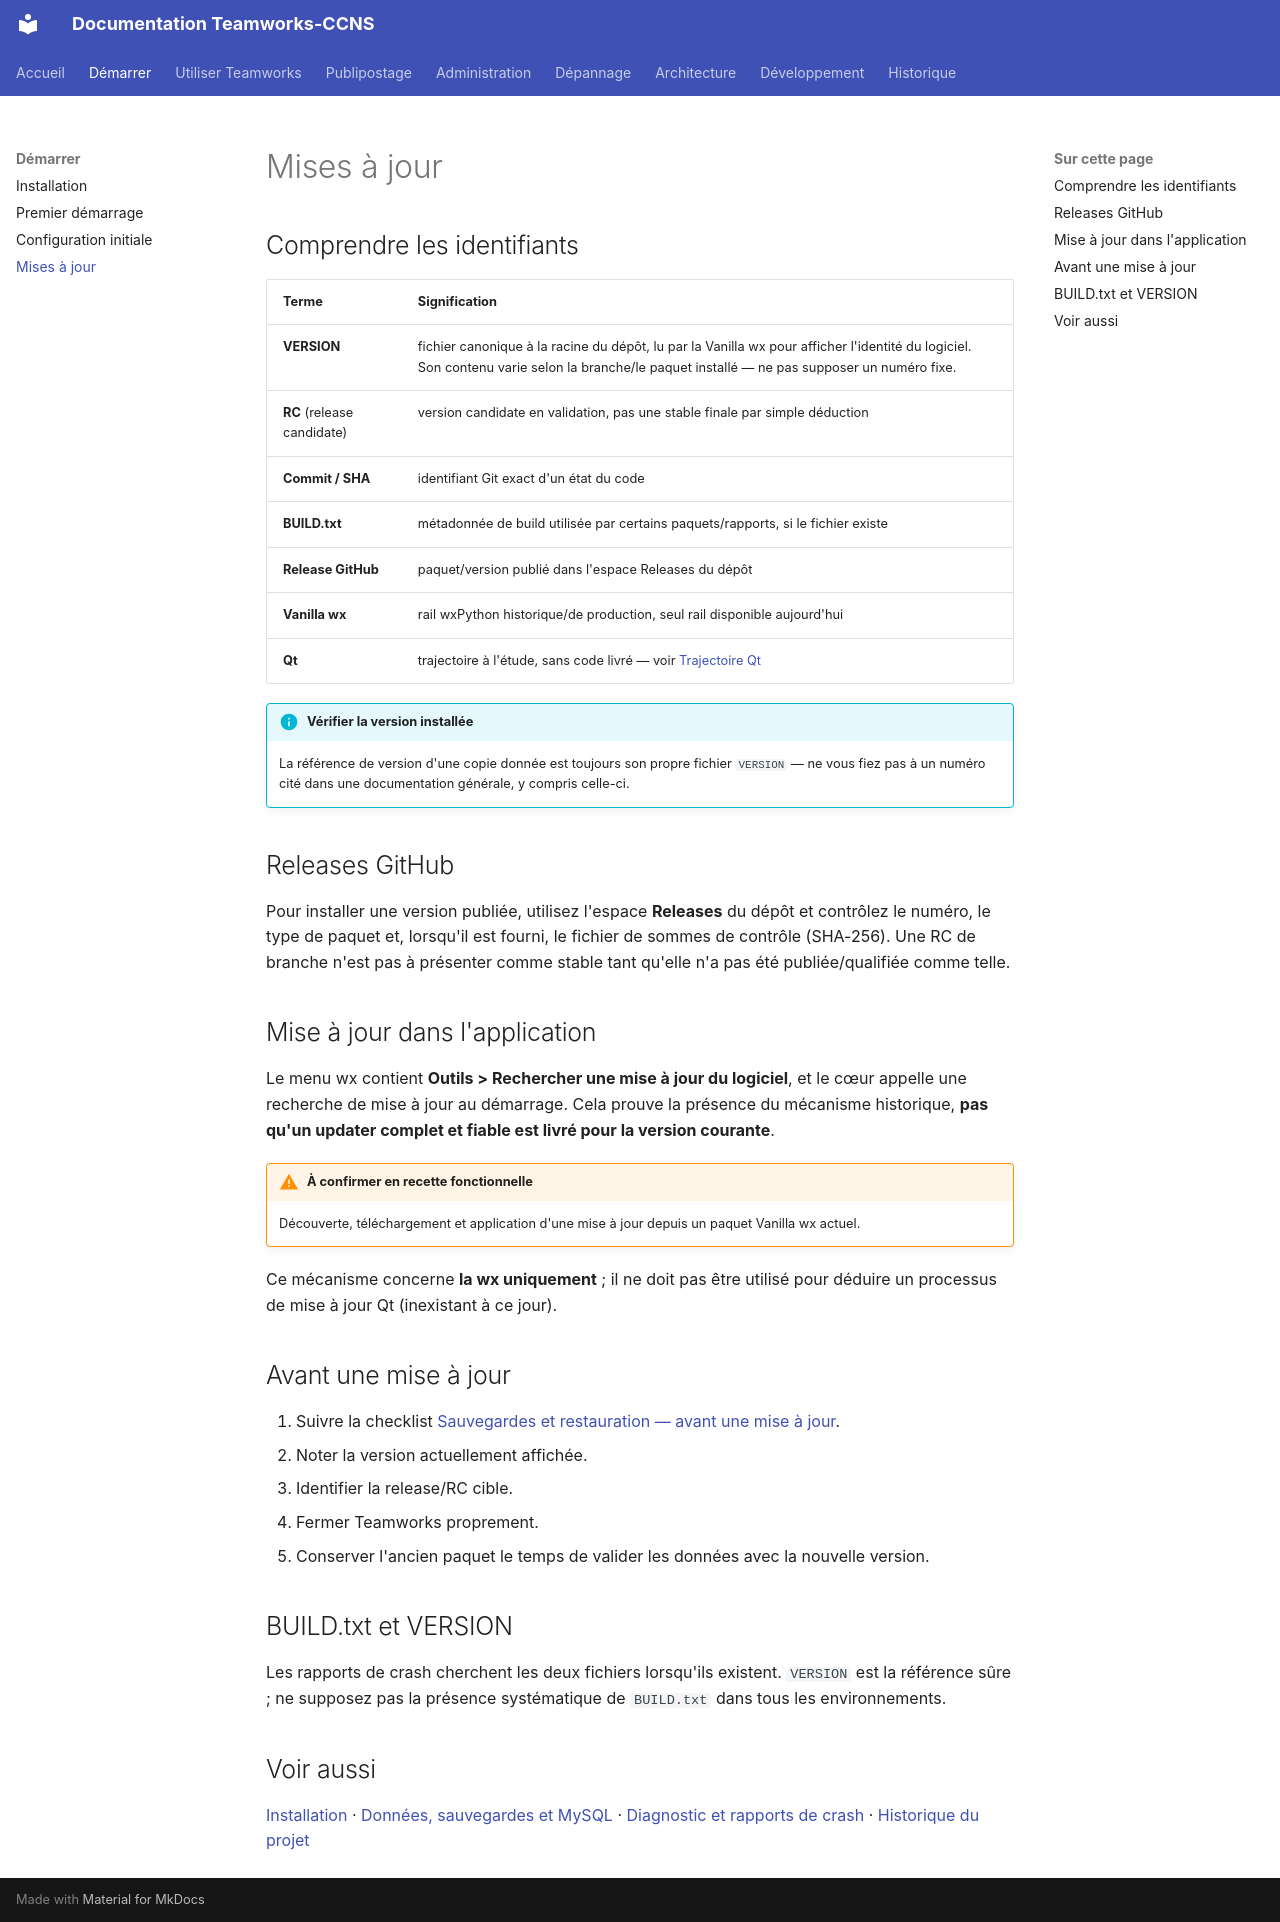

repository: fr4nck/Teamworks-CCNS · page: demarrage/mise-a-jour/index.html · generator: mkdocs

# Mises à jour

## Comprendre les identifiants

| Terme | Signification |
|---|---|
| **VERSION** | fichier canonique à la racine du dépôt, lu par la Vanilla wx pour afficher l'identité du logiciel. Son contenu varie selon la branche/le paquet installé — ne pas supposer un numéro fixe. |
| **RC** (release candidate) | version candidate en validation, pas une stable finale par simple déduction |
| **Commit / SHA** | identifiant Git exact d'un état du code |
| **BUILD.txt** | métadonnée de build utilisée par certains paquets/rapports, si le fichier existe |
| **Release GitHub** | paquet/version publié dans l'espace Releases du dépôt |
| **Vanilla wx** | rail wxPython historique/de production, seul rail disponible aujourd'hui |
| **Qt** | trajectoire à l'étude, sans code livré — voir [Trajectoire Qt](../architecture/qt.md) |

!!! info "Vérifier la version installée"
    La référence de version d'une copie donnée est toujours son propre fichier `VERSION` — ne vous fiez pas à un numéro cité dans une documentation générale, y compris celle-ci.

## Releases GitHub

Pour installer une version publiée, utilisez l'espace **Releases** du dépôt et contrôlez le numéro, le type de paquet et, lorsqu'il est fourni, le fichier de sommes de contrôle (SHA-256). Une RC de branche n'est pas à présenter comme stable tant qu'elle n'a pas été publiée/qualifiée comme telle.

## Mise à jour dans l'application

Le menu wx contient **Outils > Rechercher une mise à jour du logiciel**, et le cœur appelle une recherche de mise à jour au démarrage. Cela prouve la présence du mécanisme historique, **pas qu'un updater complet et fiable est livré pour la version courante**.

!!! warning "À confirmer en recette fonctionnelle"
    Découverte, téléchargement et application d'une mise à jour depuis un paquet Vanilla wx actuel.

Ce mécanisme concerne **la wx uniquement** ; il ne doit pas être utilisé pour déduire un processus de mise à jour Qt (inexistant à ce jour).

## Avant une mise à jour

1. Suivre la checklist [Sauvegardes et restauration — avant une mise à jour](../administration/donnees-sauvegardes.md#avant-mise-a-jour).
2. Noter la version actuellement affichée.
3. Identifier la release/RC cible.
4. Fermer Teamworks proprement.
5. Conserver l'ancien paquet le temps de valider les données avec la nouvelle version.

## BUILD.txt et VERSION

Les rapports de crash cherchent les deux fichiers lorsqu'ils existent. `VERSION` est la référence sûre ; ne supposez pas la présence systématique de `BUILD.txt` dans tous les environnements.

## Voir aussi

[Installation](installation.md) · [Données, sauvegardes et MySQL](../administration/donnees-sauvegardes.md) · [Diagnostic et rapports de crash](../administration/diagnostic.md) · [Historique du projet](../historique/origine-et-wiki.md)
